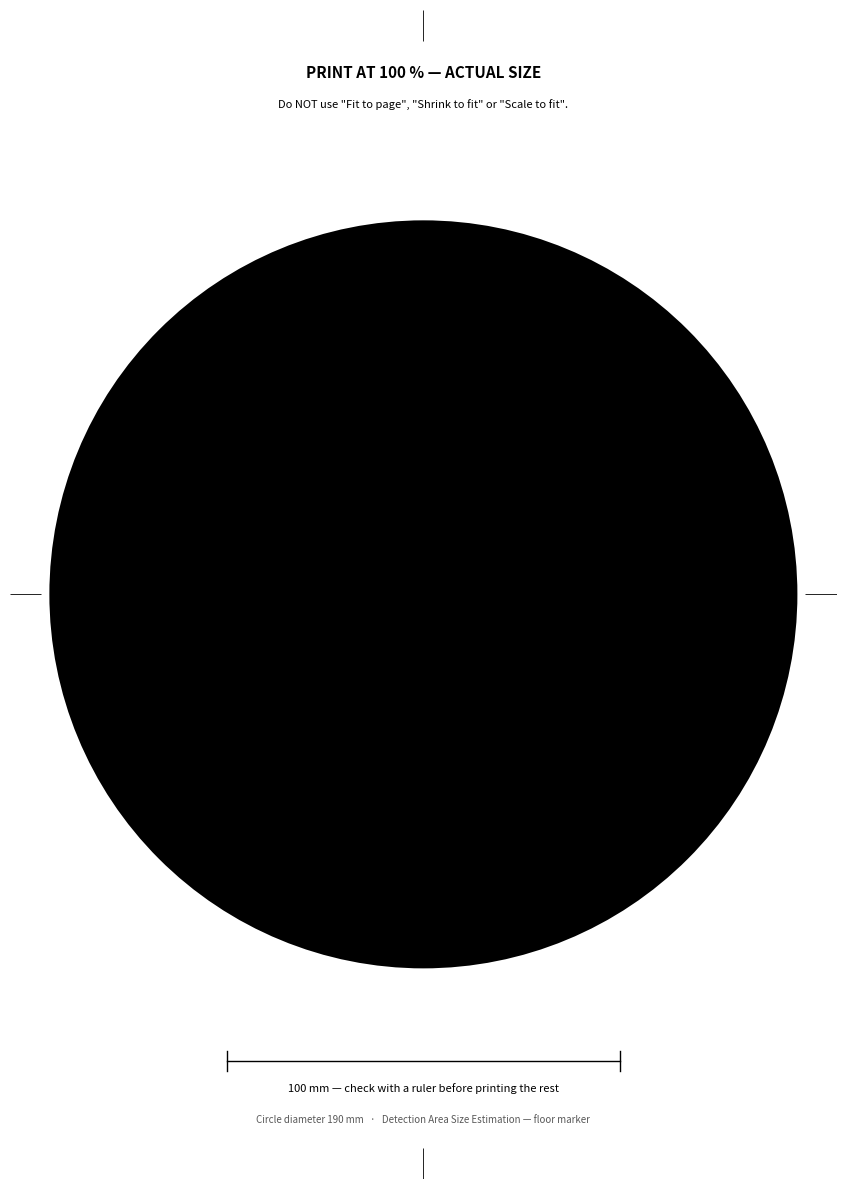

Write the Python code that produced this figure.
"""Generate the A4 floor-marker sheet for the detection-area data collection.

One black circle per A4 sheet, as large as a consumer printer can reliably put on
the page. Output is vector PDF, so it is resolution-independent — the printer
renders it at its own native dpi with no rasterisation loss.

The sheet carries three aids that matter for a measurement protocol:

- **Edge registration ticks** at the four edge midpoints, to line the sheet up
  with the chalk grid lines on the floor.
- **A 100 mm scale bar.** If the printer was left on "Fit to page" the circle
  comes out the wrong size and every pixels-per-metre figure derived from it is
  wrong. Checking the bar with a ruler catches that in five seconds.
- **The nominal diameter printed on the sheet**, so a stack of sheets from
  different print runs can never be silently mixed.

Usage:
    python make_marker_sheet.py                      # 1 page,  190 mm circle
    python make_marker_sheet.py --pages 150          # a full campaign, one job
    python make_marker_sheet.py --diameter 180       # override the size
"""

from __future__ import annotations

import argparse
from pathlib import Path

import matplotlib
matplotlib.use("Agg")
import matplotlib.pyplot as plt
from matplotlib.backends.backend_pdf import PdfPages
from matplotlib.patches import Circle

# ISO 216 A4, in millimetres.
A4_W_MM, A4_H_MM = 210.0, 297.0
MM_PER_INCH = 25.4

# Consumer inkjet and laser printers reserve an unprintable border. 5 mm covers
# most, 10 mm covers essentially all of them and still leaves the circle larger
# than the 180 mm the protocol was originally drafted around.
DEFAULT_MARGIN_MM = 10.0

SCALE_BAR_MM = 100.0


def build_page(fig, diameter_mm: float, margin_mm: float) -> None:
    """Draw one marker sheet onto `fig`, in millimetre coordinates."""
    ax = fig.add_axes([0, 0, 1, 1])
    ax.set_xlim(0, A4_W_MM)
    ax.set_ylim(0, A4_H_MM)
    ax.set_aspect("equal")
    ax.axis("off")

    cx, cy = A4_W_MM / 2, A4_H_MM / 2
    ax.add_patch(Circle((cx, cy), diameter_mm / 2, facecolor="black",
                        edgecolor="none", linewidth=0))

    # Registration ticks at the four edge midpoints. Kept thin and short so they
    # cannot be mistaken for a blob by the marker detector, which filters on area
    # and circularity.
    tick = 8.0
    for x0, y0, x1, y1 in (
        (cx, 0, cx, tick),                      # bottom
        (cx, A4_H_MM - tick, cx, A4_H_MM),      # top
        (0, cy, tick, cy),                      # left
        (A4_W_MM - tick, cy, A4_W_MM, cy),      # right
    ):
        ax.plot([x0, x1], [y0, y1], color="black", linewidth=0.6,
                solid_capstyle="butt")

    # Top: the instruction that decides whether the sheet is usable at all.
    ax.text(cx, A4_H_MM - 16, "PRINT AT 100 % — ACTUAL SIZE",
            ha="center", va="center", fontsize=11, fontweight="bold")
    ax.text(cx, A4_H_MM - 24,
            'Do NOT use "Fit to page", "Shrink to fit" or "Scale to fit".',
            ha="center", va="center", fontsize=8)

    # Bottom: scale bar with end caps, for the ruler check.
    bar_y = 30.0
    x0, x1 = cx - SCALE_BAR_MM / 2, cx + SCALE_BAR_MM / 2
    ax.plot([x0, x1], [bar_y, bar_y], color="black", linewidth=1.0)
    for x in (x0, x1):
        ax.plot([x, x], [bar_y - 2.5, bar_y + 2.5], color="black", linewidth=1.0)
    ax.text(cx, bar_y - 7,
            f"{SCALE_BAR_MM:.0f} mm — check with a ruler before printing the rest",
            ha="center", va="center", fontsize=8)

    ax.text(cx, 15, f"Circle diameter {diameter_mm:.0f} mm   ·   "
                    f"Detection Area Size Estimation — floor marker",
            ha="center", va="center", fontsize=7, color="0.35")


def max_diameter(margin_mm: float) -> float:
    """Largest circle that fits inside the printable area of the page."""
    return min(A4_W_MM, A4_H_MM) - 2 * margin_mm


def build_parser() -> argparse.ArgumentParser:
    p = argparse.ArgumentParser(
        prog="make-marker-sheet",
        description="Generate the A4 floor-marker sheet (black circle) as a "
                    "vector PDF.",
    )
    p.add_argument("--out", type=Path, default=Path("floor_marker_A4.pdf"),
                   help="Output PDF path (default: floor_marker_A4.pdf).")
    p.add_argument("--margin", type=float, default=DEFAULT_MARGIN_MM,
                   metavar="MM",
                   help=f"Unprintable border to keep clear on every side "
                        f"(default: {DEFAULT_MARGIN_MM:.0f} mm). The circle is "
                        f"sized to fill what is left.")
    p.add_argument("--diameter", type=float, default=None, metavar="MM",
                   help="Override the circle diameter instead of maximising it.")
    p.add_argument("--pages", type=int, default=1, metavar="N",
                   help="Emit N identical pages, so a whole campaign prints as "
                        "one job (default: 1).")
    return p


def main(argv: list[str] | None = None) -> int:
    args = build_parser().parse_args(argv)

    if args.margin < 0:
        raise SystemExit("--margin cannot be negative.")
    if args.pages < 1:
        raise SystemExit("--pages must be at least 1.")

    limit = max_diameter(args.margin)
    if limit <= 0:
        raise SystemExit(
            f"A margin of {args.margin:.0f} mm leaves no room on a "
            f"{A4_W_MM:.0f} mm wide page.")

    diameter = args.diameter if args.diameter is not None else limit
    if diameter > limit:
        raise SystemExit(
            f"A {diameter:.0f} mm circle does not fit inside a "
            f"{args.margin:.0f} mm margin — the maximum is {limit:.0f} mm. "
            f"Reduce --diameter, or lower --margin if the printer allows it.")
    if diameter <= 0:
        raise SystemExit("--diameter must be positive.")

    figsize = (A4_W_MM / MM_PER_INCH, A4_H_MM / MM_PER_INCH)
    args.out.parent.mkdir(parents=True, exist_ok=True)

    with PdfPages(args.out) as pdf:
        for _ in range(args.pages):
            fig = plt.figure(figsize=figsize)
            build_page(fig, diameter, args.margin)
            # No bbox_inches="tight" — it would crop the page and destroy the
            # A4 geometry the whole sheet depends on.
            pdf.savefig(fig)
            plt.close(fig)

    print(f"Wrote {args.out}")
    print(f"  page      A4, {A4_W_MM:.0f} x {A4_H_MM:.0f} mm")
    print(f"  circle    {diameter:.1f} mm diameter"
          f"{'' if args.diameter is not None else ' (maximised)'}")
    print(f"  margin    {(A4_W_MM - diameter) / 2:.1f} mm left/right, "
          f"{(A4_H_MM - diameter) / 2:.1f} mm top/bottom")
    print(f"  pages     {args.pages}")
    print(f"  vector PDF — prints at the printer's own resolution")
    return 0


if __name__ == "__main__":
    raise SystemExit(main())
